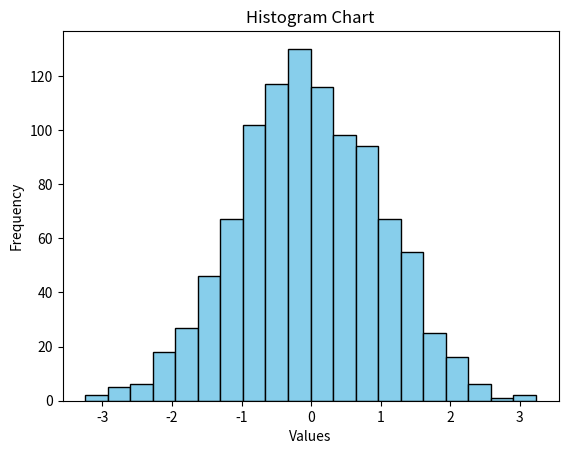

Write Python code to recreate this figure.
import matplotlib.pyplot as plt
import numpy as np

data = np.random.randn(1000)

print(data)
plt.clf()
plt.hist(data, bins=20,color="skyblue",edgecolor="black")
plt.title("Histogram Chart")

plt.xlabel("Values")
plt.ylabel("Frequency")
plt.show()